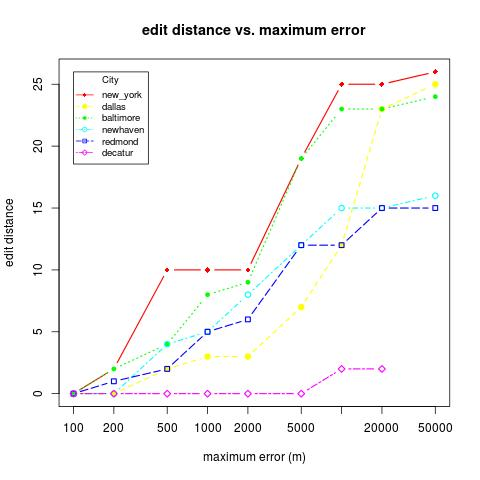

Data behind this chart, as committed beside it:
location, skew, distortion
baltimore, 50000, 23
baltimore, 500, 4
baltimore, 5000, 19
baltimore, 10000, 23
baltimore, 100, 0
baltimore, 20000, 24
baltimore, 200, 2
baltimore, 2000, 9
baltimore, 1000, 8
redmond, 50000, 15
redmond, 500, 2
redmond, 5000, 12
redmond, 10000, 12
redmond, 100, 0
redmond, 20000, 15
redmond, 200, 1
redmond, 2000, 6
redmond, 1000, 5
dallas, 50000, 7
dallas, 500, 2
dallas, 5000, 12
dallas, 10000, 23
dallas, 100, 0
dallas, 20000, 25
dallas, 200, 0
dallas, 2000, 3
dallas, 1000, 3
newhaven, 50000, 16
newhaven, 500, 4
newhaven, 5000, 12
newhaven, 10000, 15
newhaven, 100, 0
newhaven, 20000, 15
newhaven, 200, 0
newhaven, 2000, 8
newhaven, 1000, 5
new_york, 50000, 26
new_york, 500, 10
new_york, 5000, 19
new_york, 10000, 25
new_york, 100, 0
new_york, 20000, 25
new_york, 200, 2
new_york, 2000, 10
new_york, 1000, 10
decatur, 500, 0
decatur, 5000, 0
decatur, 10000, 2
decatur, 100, 0
decatur, 20000, 2
decatur, 200, 0
decatur, 2000, 0
decatur, 1000, 0
